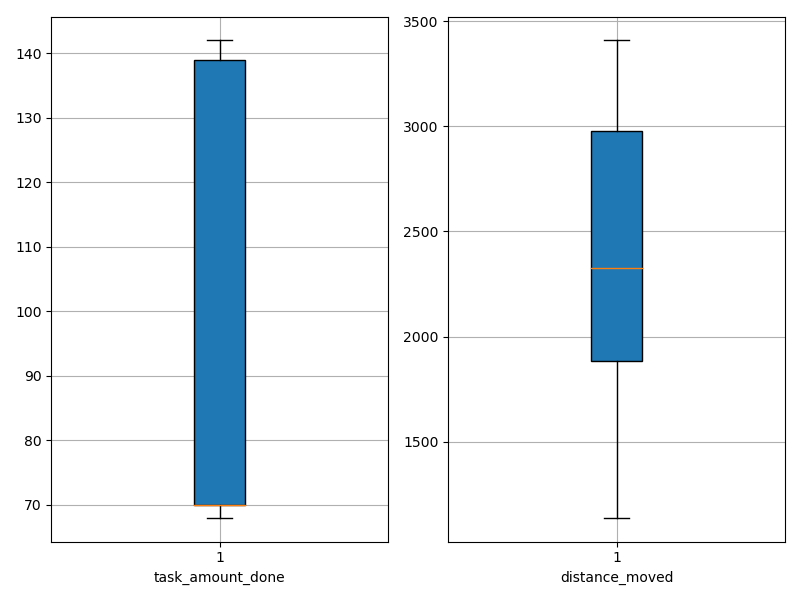

The table this chart was drawn from, first rows:
agent_id, task_amount_done, distance_moved
0, 69.0, 1812
1, 69.0, 1905
2, 71.0, 1817
3, 70.0, 1139
4, 139.0, 2352
5, 69.0, 2342
6, 69.0, 2090
7, 69.0, 2959
8, 70.0, 1322
9, 71.0, 3107
10, 142.0, 2870
11, 140.0, 3247
12, 70.0, 3305
13, 70.0, 1824
14, 141.0, 3251
15, 141.0, 3174
16, 70.0, 2932
17, 141.0, 3240
18, 71.0, 2311
19, 141.0, 2906
20, 70.0, 2521
21, 70.0, 2022
22, 70.0, 1917
23, 71.0, 2159
24, 141.0, 1671
25, 70.0, 1426
26, 72.0, 2374
27, 142.0, 2875
28, 138.0, 3311
29, 70.0, 2253
30, 139.0, 2591
31, 69.0, 3408
32, 70.0, 3117
33, 70.0, 1483
34, 70.0, 2257
35, 69.0, 2247
36, 139.0, 1952
37, 70.0, 1799
38, 68.0, 1425
39, 139.0, 3039
